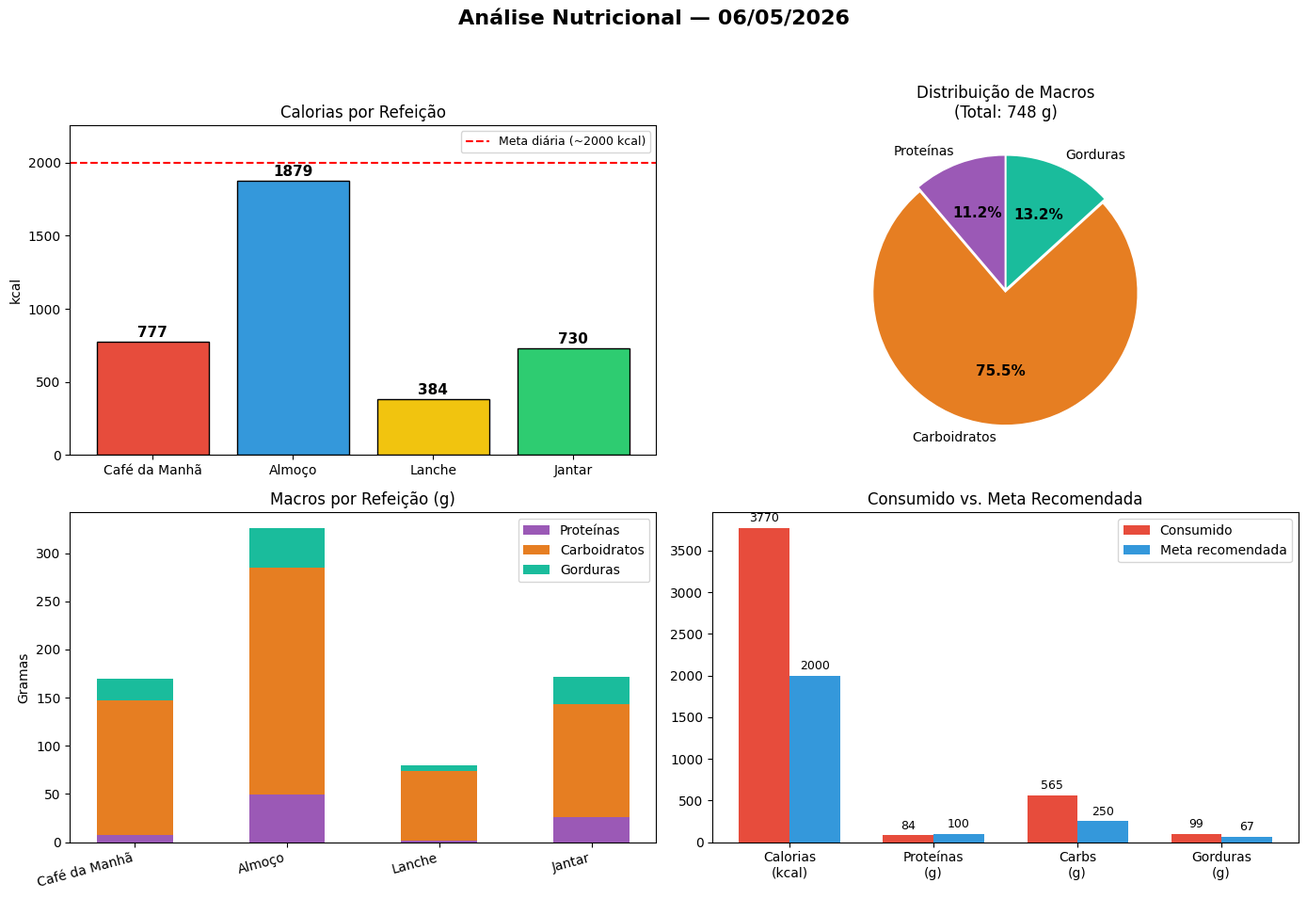

Here is the Python script that generated this plot: (Note: this script raises an exception after producing the figure.)
import matplotlib.pyplot as plt
import matplotlib
matplotlib.rcParams['font.family'] = 'DejaVu Sans'

refeicoes = ['Café da Manhã', 'Almoço', 'Lanche', 'Jantar']
calorias = [777, 1879, 384, 730]
proteinas = [7, 49, 2, 26]
carbs = [140, 236, 72, 117]
gorduras = [23, 41, 6, 29]

fig, axes = plt.subplots(2, 2, figsize=(14, 10))
fig.suptitle('Análise Nutricional — 06/05/2026', fontsize=16, fontweight='bold')

# 1. Calorias por refeição
colors_cal = ['#E74C3C', '#3498DB', '#F1C40F', '#2ECC71']
ax1 = axes[0, 0]
bars = ax1.bar(refeicoes, calorias, color=colors_cal, edgecolor='black')
ax1.set_ylabel('kcal')
ax1.set_title('Calorias por Refeição')
ax1.set_ylim(0, max(calorias) * 1.2)
for bar, val in zip(bars, calorias):
    ax1.text(bar.get_x() + bar.get_width()/2, bar.get_height() + 30, f'{val}', ha='center', fontsize=11, fontweight='bold')
ax1.axhline(y=2000, color='red', linestyle='--', linewidth=1.5, label='Meta diária (~2000 kcal)')
ax1.legend(fontsize=9)

# 2. Distribuição de macros (pizza)
ax2 = axes[0, 1]
total_p = sum(proteinas)
total_c = sum(carbs)
total_g = sum(gorduras)
labels = ['Proteínas', 'Carboidratos', 'Gorduras']
sizes = [total_p, total_c, total_g]
colors_macro = ['#9B59B6', '#E67E22', '#1ABC9C']
wedges, texts, autotexts = ax2.pie(sizes, labels=labels, autopct='%1.1f%%', colors=colors_macro, startangle=90, explode=(0.02, 0.02, 0.02))
ax2.set_title(f'Distribuição de Macros\n(Total: {total_p + total_c + total_g} g)')
for autotext in autotexts:
    autotext.set_fontsize(11)
    autotext.set_fontweight('bold')

# 3. Macros por refeição (barras empilhadas)
ax3 = axes[1, 0]
x = range(len(refeicoes))
width = 0.5
p1 = ax3.bar(x, proteinas, width, label='Proteínas', color='#9B59B6')
p2 = ax3.bar(x, carbs, width, bottom=proteinas, label='Carboidratos', color='#E67E22')
p3 = ax3.bar(x, gorduras, width, bottom=[p + c for p, c in zip(proteinas, carbs)], label='Gorduras', color='#1ABC9C')
ax3.set_xticks(x)
ax3.set_xticklabels(refeicoes, rotation=15, ha='right')
ax3.set_ylabel('Gramas')
ax3.set_title('Macros por Refeição (g)')
ax3.legend(loc='upper right')

# 4. Comparativo com meta recomendada
ax4 = axes[1, 1]
categorias = ['Calorias\n(kcal)', 'Proteínas\n(g)', 'Carbs\n(g)', 'Gorduras\n(g)']
valores_reais = [sum(calorias), sum(proteinas), sum(carbs), sum(gorduras)]
valores_meta = [2000, 100, 250, 67]  # meta aproximada
colors_comp = ['#E74C3C', '#3498DB']
x = range(len(categorias))
width = 0.35
bars1 = ax4.bar([i - width/2 for i in x], valores_reais, width, label='Consumido', color='#E74C3C')
bars2 = ax4.bar([i + width/2 for i in x], valores_meta, width, label='Meta recomendada', color='#3498DB')
ax4.set_xticks(x)
ax4.set_xticklabels(categorias)
ax4.set_title('Consumido vs. Meta Recomendada')
ax4.legend()
for bar in bars1:
    ax4.text(bar.get_x() + bar.get_width()/2, bar.get_height() + max(valores_reais)*0.02, f'{int(bar.get_height())}', ha='center', fontsize=9)
for bar in bars2:
    ax4.text(bar.get_x() + bar.get_width()/2, bar.get_height() + max(valores_reais)*0.02, f'{int(bar.get_height())}', ha='center', fontsize=9)

plt.tight_layout(rect=[0, 0.03, 1, 0.95])
plt.savefig('/home/workspace/Refeicoes/grafico_2026-05-06.png', dpi=150, bbox_inches='tight')
print('Gráfico salvo em: /home/workspace/Refeicoes/grafico_2026-05-06.png')
